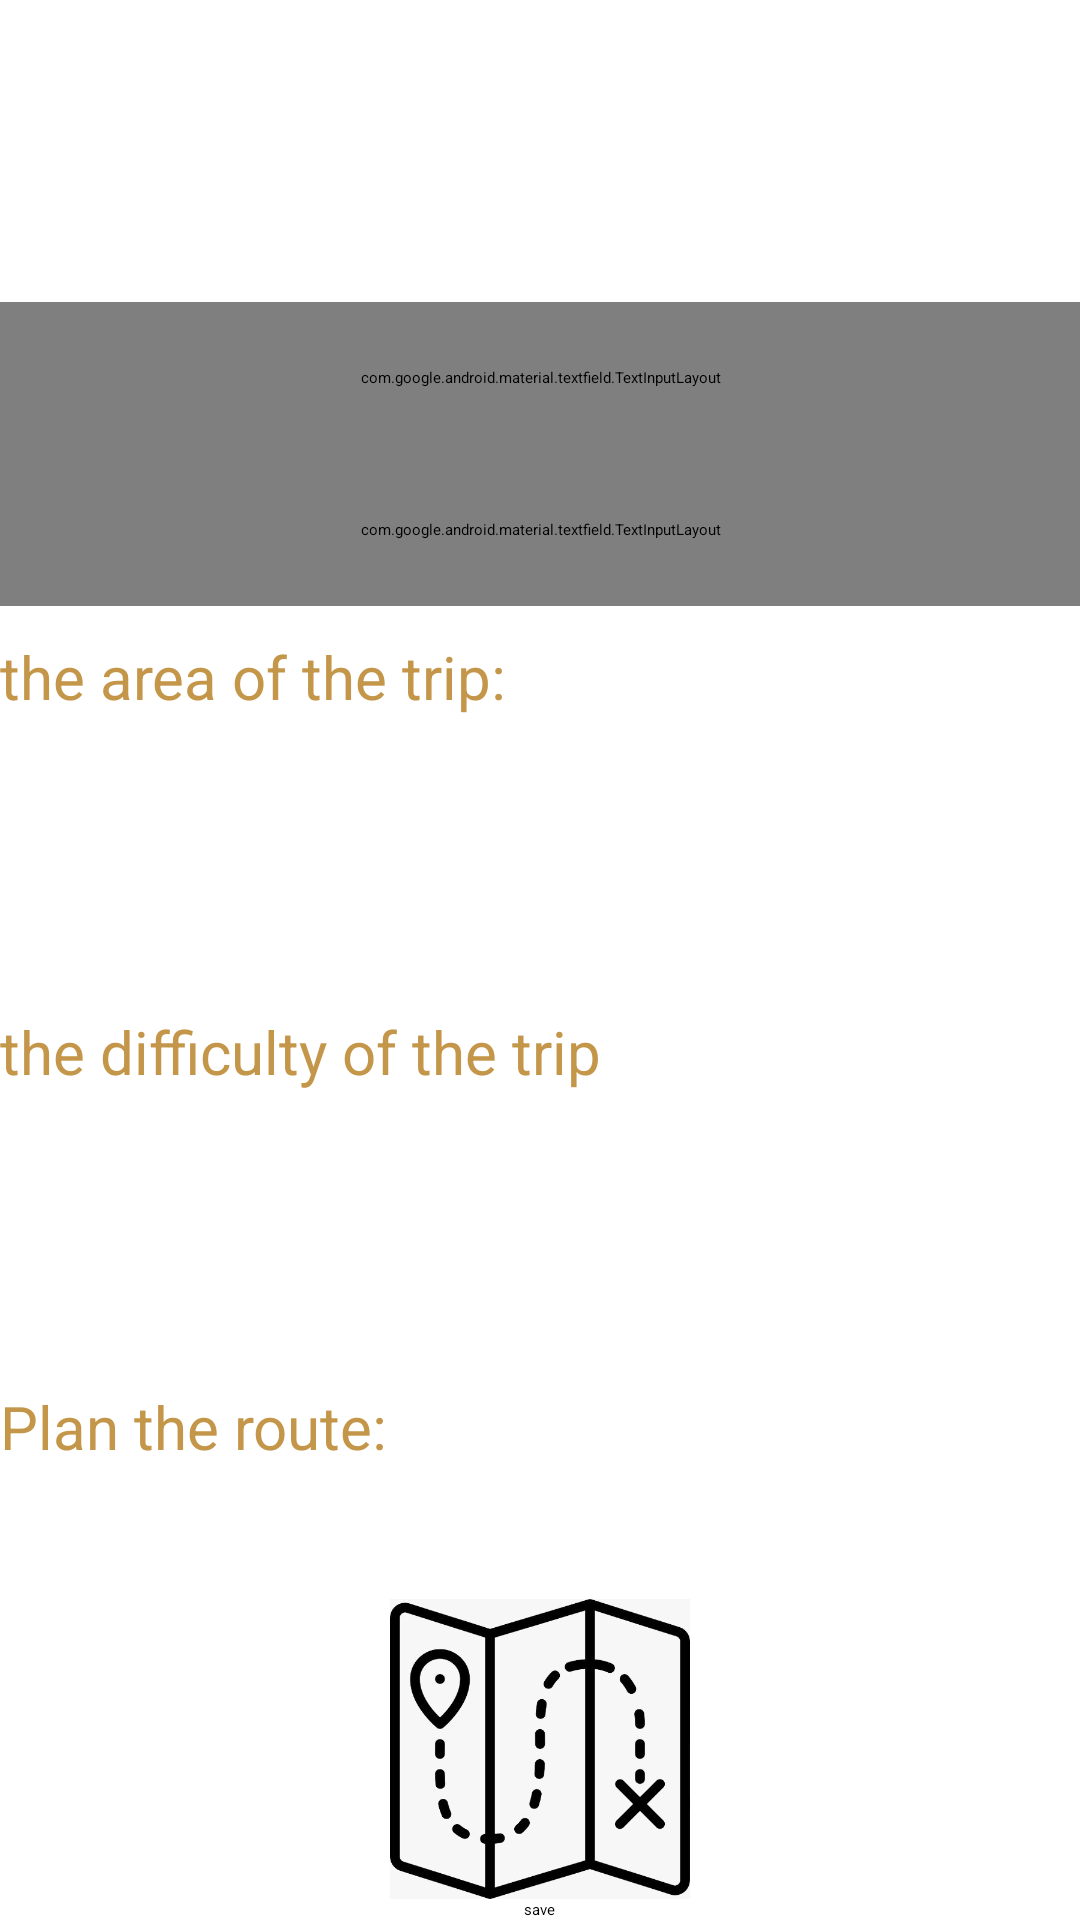

This screen was rendered from an Android layout file. Write that file and the resources it references.
<!-- AndroidManifest.xml: application theme Theme.MyKumve.Starting -->
<!-- res/layout/route.xml -->
<?xml version="1.0" encoding="utf-8"?>
<LinearLayout xmlns:android="http://schemas.android.com/apk/res/android"
    android:layout_width="match_parent"
    android:layout_height="match_parent"
    android:orientation="vertical"
    xmlns:tools="http://schemas.android.com/tools"
    tools:context=".ui.trip.RouteManager"
    xmlns:app="http://schemas.android.com/apk/res-auto"
    android:backgroundTint="@color/white"
    >

    <TextView
        android:layout_width="match_parent"
        android:layout_height="wrap_content"
        android:layout_marginTop="10dp"
        android:layout_weight="1"
        android:gravity="center_horizontal"
        android:textColor="@color/statusBarColor"
        android:textSize="20sp"
        android:text="" />

    <com.google.android.material.textfield.TextInputLayout
        style="@style/Widget.Material3.TextInputLayout.OutlinedBox.Dense"
        android:layout_width="match_parent"
        android:layout_height="wrap_content"
        android:layout_marginTop="20dp"
        android:layout_weight="1"
        android:textColorHint="#C49649"
        app:hintTextColor="@color/statusBarColor">

        <com.google.android.material.textfield.TextInputEditText
            android:id="@+id/RouteTitle"
            android:layout_width="match_parent"
            android:layout_height="wrap_content"
            android:hint="Enter a title of the route"
            android:textColorHint="#B1DBFE" />
    </com.google.android.material.textfield.TextInputLayout>

    <com.google.android.material.textfield.TextInputLayout
        style="@style/Widget.Material3.TextInputLayout.OutlinedBox.Dense"
        android:layout_width="match_parent"
        android:layout_height="wrap_content"
        android:layout_weight="1"
        android:textColorHint="#C49649"
        app:hintTextColor="@color/statusBarColor">

        <com.google.android.material.textfield.TextInputEditText
            android:id="@+id/RouteDescription"
            android:layout_width="match_parent"
            android:layout_height="wrap_content"
            android:hint="Enter a description of the route"
            android:textColorHint="#B1DBFE" />
    </com.google.android.material.textfield.TextInputLayout>

    <TextView
        android:id="@+id/textView7"
        android:text="the area of the trip:"
        android:layout_width="match_parent"
        android:layout_height="wrap_content"
        android:layout_marginTop="10dp"
        android:layout_weight="1"
        android:textColor="@color/statusBarColor"
        android:textSize="20sp"/>
    <Spinner
        android:id="@+id/AreaSpinner"
        android:layout_width="match_parent"
        android:layout_height="wrap_content"
        android:layout_weight="1"/>

    <TextView
        android:layout_width="match_parent"
        android:layout_height="wrap_content"
        android:text="the difficulty of the trip"
        android:layout_marginTop="10dp"
        android:layout_weight="1"
        android:textColor="@color/statusBarColor"
        android:textSize="20sp"/>

    <Spinner
        android:id="@+id/DifficultySpinner"
        android:layout_width="match_parent"
        android:layout_height="wrap_content"
        android:layout_weight="1"/>

    <TextView
        android:id="@+id/textView9"
        android:layout_width="match_parent"
        android:layout_height="wrap_content"
        android:text="Plan the route:"
        android:layout_marginTop="10dp"
        android:layout_weight="1"
        android:textColor="@color/statusBarColor"
        android:textSize="20sp"/>

    <ImageButton
        android:id="@+id/MapBtn"
        android:layout_width="100dp"
        android:layout_height="100dp"
        android:src="@drawable/map"
        android:layout_gravity="center"
        android:scaleType="fitCenter"/>

    <Button
        android:layout_width="wrap_content"
        android:layout_height="wrap_content"
        android:layout_gravity="center"
        android:text="save"
        android:id="@+id/route_save_button"
        />
</LinearLayout>
<!-- resources referenced by this layout -->
<resources>
  <color name="statusBarColor">#C49649</color>
  <color name="white">#FFFFFFFF</color>
  <!-- drawable map: jpeg bitmap (drawable, 34780 bytes) -->
  <style name="Theme.MyKumve.Starting" parent="Theme.SplashScreen" translatable="false">
          <item name="windowSplashScreenBackground">@color/black</item>
          <item name="postSplashScreenTheme">@style/Theme.MyKumve</item>
      </style>
  <color name="black">#000000</color>
  <style name="Theme.MyKumve" parent="Base.Theme.MyKumve" />
  <style name="Base.Theme.MyKumve" parent="Theme.Material3.DayNight.NoActionBar">
          
          
      </style>
</resources>
